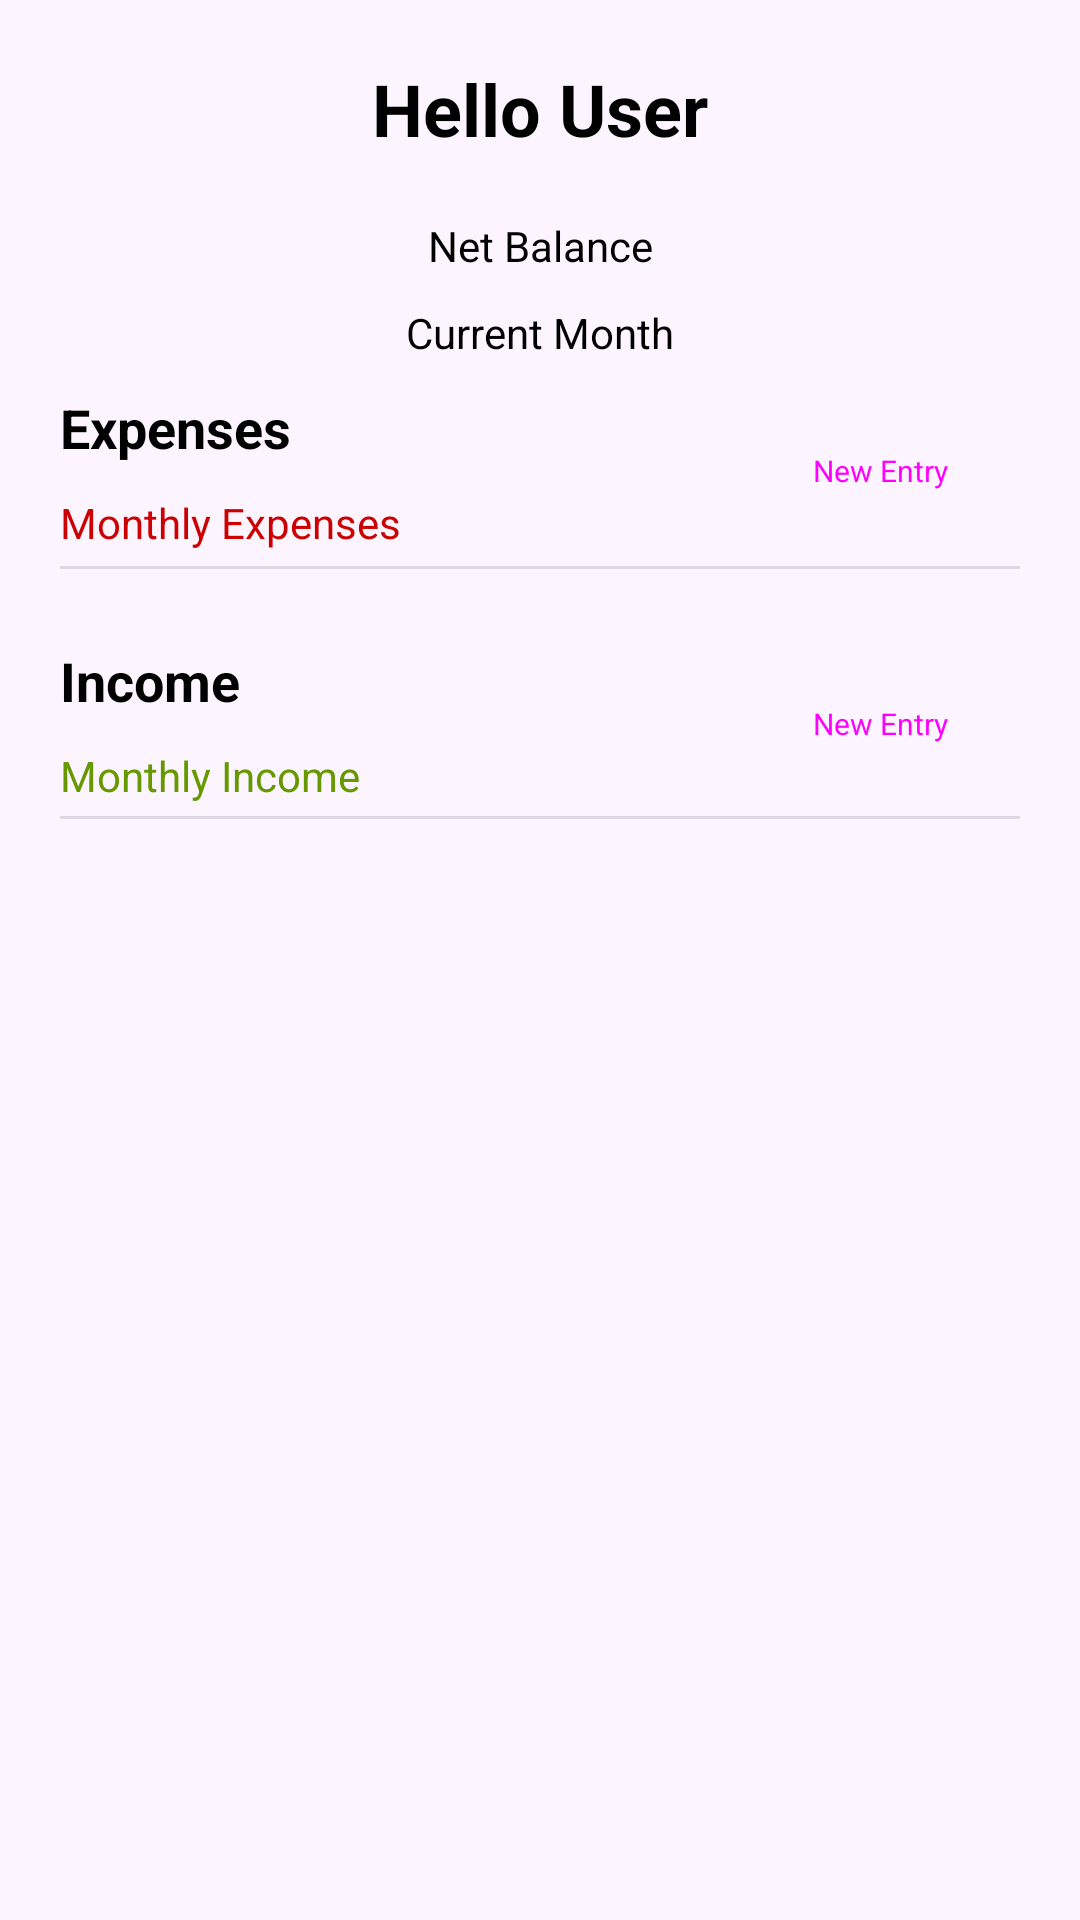

Write the Android layout XML for this screen, with the resource values it uses.
<!-- AndroidManifest.xml: application theme Theme.ExpenseTracker -->
<!-- res/layout/activity_main.xml -->
<?xml version="1.0" encoding="utf-8"?>
<androidx.constraintlayout.widget.ConstraintLayout xmlns:android="http://schemas.android.com/apk/res/android"
    xmlns:app="http://schemas.android.com/apk/res-auto"
    xmlns:tools="http://schemas.android.com/tools"
    android:layout_width="match_parent"
    android:layout_height="match_parent"
    tools:context=".MainActivity">

    <TextView
        android:id="@+id/incomeHeader"
        android:layout_width="wrap_content"
        android:layout_height="wrap_content"
        android:layout_marginStart="20dp"
        android:layout_marginTop="20dp"
        android:text="Income"
        android:textStyle="bold"
        android:textSize="18sp"
        app:layout_constraintStart_toStartOf="parent"
        app:layout_constraintTop_toBottomOf="@+id/expensesRecycler" />

    <View
        android:id="@+id/divider2"
        android:layout_width="0dp"
        android:layout_height="1dp"
        android:layout_marginStart="20dp"
        android:layout_marginTop="4dp"
        android:layout_marginEnd="20dp"
        android:background="?android:attr/listDivider"
        app:layout_constraintEnd_toEndOf="parent"
        app:layout_constraintHorizontal_bias="0.0"
        app:layout_constraintStart_toStartOf="parent"
        app:layout_constraintTop_toBottomOf="@+id/income" />

    <androidx.recyclerview.widget.RecyclerView
        android:id="@+id/expensesRecycler"
        android:layout_width="0dp"
        android:layout_height="wrap_content"
        android:layout_marginTop="5dp"
        app:layout_constraintEnd_toEndOf="@+id/divider1"
        app:layout_constraintHorizontal_bias="1.0"
        app:layout_constraintStart_toStartOf="@+id/divider1"
        app:layout_constraintTop_toBottomOf="@+id/divider1" />

    <View
        android:id="@+id/divider1"
        android:layout_width="0dp"
        android:layout_height="1dp"
        android:layout_marginStart="20dp"
        android:layout_marginTop="5dp"
        android:layout_marginEnd="20dp"
        android:background="?android:attr/listDivider"
        app:layout_constraintEnd_toEndOf="parent"
        app:layout_constraintStart_toStartOf="parent"
        app:layout_constraintTop_toBottomOf="@+id/expenses" />

    <TextView
        android:id="@+id/textView"
        android:layout_width="wrap_content"
        android:layout_height="wrap_content"
        android:layout_marginTop="20dp"
        android:text="Hello User"
        android:textSize="24sp"
        android:textStyle="bold"
        app:layout_constraintEnd_toEndOf="parent"
        app:layout_constraintStart_toStartOf="parent"
        app:layout_constraintTop_toTopOf="parent" />

    <TextView
        android:id="@+id/income"
        android:layout_width="wrap_content"
        android:layout_height="wrap_content"
        android:layout_marginTop="10dp"
        android:text="Monthly Income"
        android:textColor="@android:color/holo_green_dark"
        app:layout_constraintStart_toStartOf="@+id/incomeHeader"
        app:layout_constraintTop_toBottomOf="@+id/incomeHeader" />

    <TextView
        android:id="@+id/expenses"
        android:layout_width="wrap_content"
        android:layout_height="wrap_content"
        android:layout_marginTop="10dp"
        android:layout_marginEnd="20dp"
        android:text="Monthly Expenses"
        android:textColor="@android:color/holo_red_dark"
        app:layout_constraintEnd_toEndOf="@+id/expensesHeader"
        app:layout_constraintHorizontal_bias="0.0"
        app:layout_constraintStart_toStartOf="@+id/expensesHeader"
        app:layout_constraintTop_toBottomOf="@+id/expensesHeader" />

    <TextView
        android:id="@+id/net"
        android:layout_width="wrap_content"
        android:layout_height="wrap_content"
        android:layout_marginTop="20dp"
        android:text="Net Balance"
        app:layout_constraintEnd_toEndOf="parent"
        app:layout_constraintStart_toStartOf="parent"
        app:layout_constraintTop_toBottomOf="@+id/textView" />

    <TextView
        android:id="@+id/month"
        android:layout_width="wrap_content"
        android:layout_height="wrap_content"
        android:layout_marginTop="10dp"
        android:text="Current Month"
        app:layout_constraintEnd_toEndOf="parent"
        app:layout_constraintStart_toStartOf="parent"
        app:layout_constraintTop_toBottomOf="@+id/net" />

    <TextView
        android:id="@+id/expensesHeader"
        android:layout_width="wrap_content"
        android:layout_height="wrap_content"
        android:layout_marginStart="20dp"
        android:layout_marginTop="10dp"
        android:text="Expenses"
        android:textSize="18sp"
        android:textStyle="bold"
        app:layout_constraintStart_toStartOf="parent"
        app:layout_constraintTop_toBottomOf="@+id/month" />

    <Button
        style="@style/Widget.Material3.Button.ElevatedButton"
        android:id="@+id/button"
        android:layout_width="wrap_content"
        android:layout_height="wrap_content"
        android:text="New Entry"
        android:textSize="10sp"
        app:layout_constraintBottom_toBottomOf="@+id/expenses"
        app:layout_constraintEnd_toEndOf="@+id/divider1"
        app:layout_constraintTop_toTopOf="@+id/expensesHeader" />

    <Button
        style="@style/Widget.Material3.Button.ElevatedButton"
        android:id="@+id/button2"
        android:layout_width="wrap_content"
        android:layout_height="wrap_content"
        android:text="New Entry"
        android:textSize="10sp"
        app:layout_constraintBottom_toBottomOf="@+id/income"
        app:layout_constraintEnd_toEndOf="@+id/divider2"
        app:layout_constraintTop_toTopOf="@+id/incomeHeader" />

    <androidx.recyclerview.widget.RecyclerView
        android:id="@+id/incomeRecycler"
        android:layout_width="0dp"
        android:layout_height="wrap_content"
        android:layout_marginTop="5dp"
        app:layout_constraintEnd_toEndOf="@+id/divider2"
        app:layout_constraintStart_toStartOf="@+id/divider2"
        app:layout_constraintTop_toBottomOf="@+id/divider2" />

</androidx.constraintlayout.widget.ConstraintLayout>
<!-- resources referenced by this layout -->
<resources>
  <style name="Theme.ExpenseTracker" parent="Theme.MaterialComponents.DayNight.NoActionBar">
          
          <item name="colorPrimary">@color/purple_500</item>
          <item name="colorPrimaryVariant">@color/white</item>
          <item name="colorOnPrimary">@color/white</item>
          
          <item name="colorSecondary">@color/teal_200</item>
          <item name="colorSecondaryVariant">@color/teal_700</item>
          <item name="colorOnSecondary">@color/black</item>
          
          <item name="android:statusBarColor" tools:targetApi="l">@color/purple_200</item>
          
          <item name="android:windowBackground">@color/background</item>
          <item name="android:textColor">@color/black</item>
      </style>
  <color name="purple_500">#FF6200EE</color>
  <color name="white">#FFFFFFFF</color>
  <color name="teal_200">#FF03DAC5</color>
  <color name="teal_700">#FF018786</color>
  <color name="black">#FF000000</color>
  <color name="purple_200">#FFBB86FC</color>
  <color name="background">#FCF5FF</color>
</resources>
